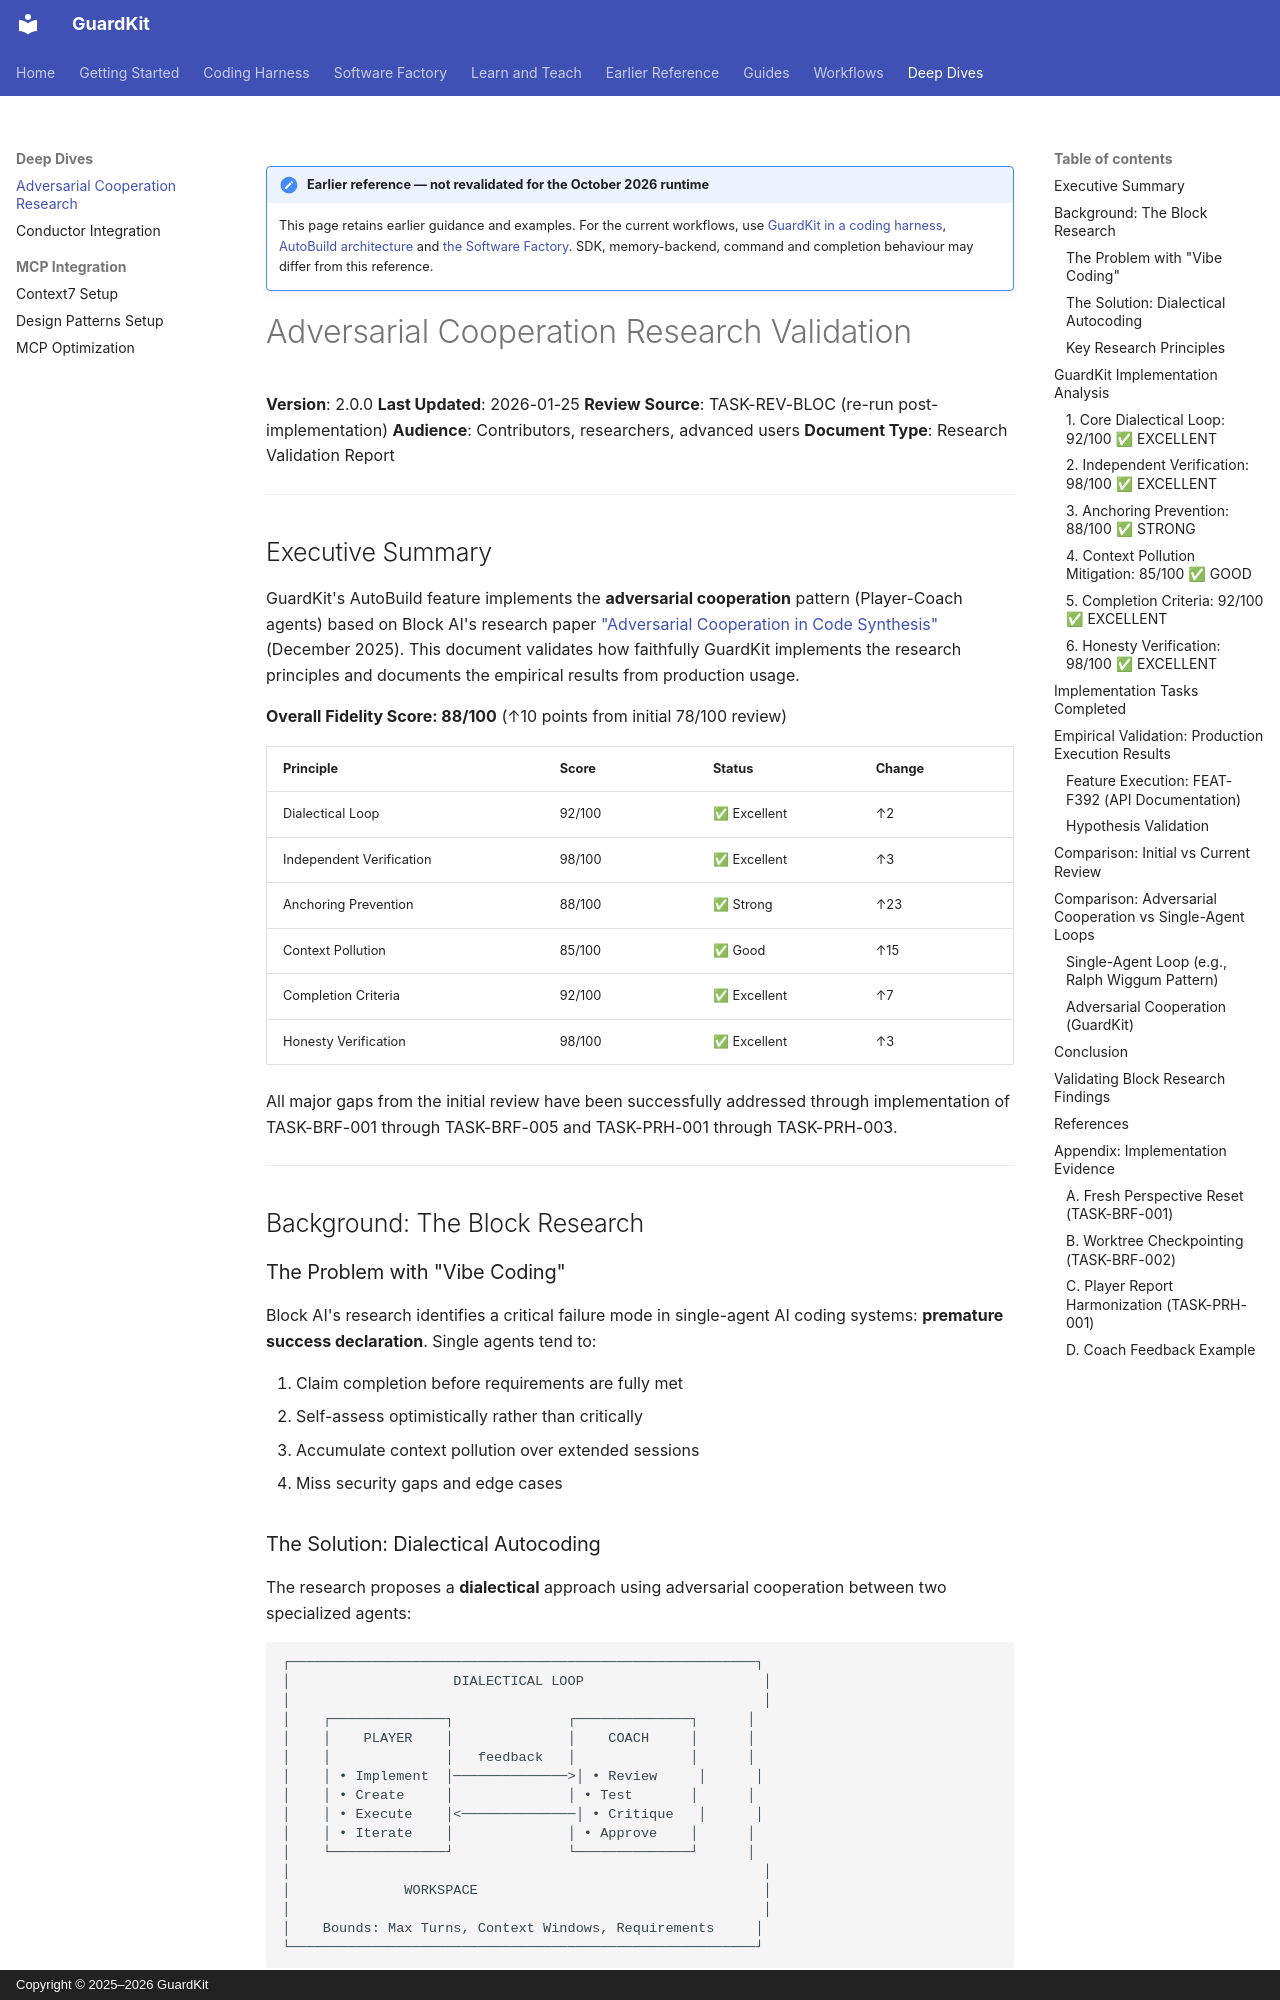

repository: guardkit/guardkit · page: deep-dives/adversarial-cooperation-research-validation/index.html · generator: mkdocs · copyright: Copyright © 2025–2026 GuardKit

!!! note "Earlier reference — not revalidated for the October 2026 runtime"

    This page retains earlier guidance and examples. For the current workflows, use
    [GuardKit in a coding harness](../harness/index.md),
    [AutoBuild architecture](autobuild-architecture.md) and
    [the Software Factory](../software-factory/index.md).
    SDK, memory-backend, command and completion behaviour may differ from this reference.

# Adversarial Cooperation Research Validation

**Version**: 2.0.0
**Last Updated**: 2026-01-25
**Review Source**: TASK-REV-BLOC (re-run post-implementation)
**Audience**: Contributors, researchers, advanced users
**Document Type**: Research Validation Report

---

## Executive Summary

GuardKit's AutoBuild feature implements the **adversarial cooperation** pattern (Player-Coach agents) based on Block AI's research paper ["Adversarial Cooperation in Code Synthesis"](https://block.xyz/documents/adversarial-cooperation-in-code-synthesis.pdf) (December 2025). This document validates how faithfully GuardKit implements the research principles and documents the empirical results from production usage.

**Overall Fidelity Score: 88/100** (↑10 points from initial 78/100 review)

| Principle | Score | Status | Change |
|-----------|-------|--------|--------|
| Dialectical Loop | 92/100 | ✅ Excellent | ↑2 |
| Independent Verification | 98/100 | ✅ Excellent | ↑3 |
| Anchoring Prevention | 88/100 | ✅ Strong | ↑23 |
| Context Pollution | 85/100 | ✅ Good | ↑15 |
| Completion Criteria | 92/100 | ✅ Excellent | ↑7 |
| Honesty Verification | 98/100 | ✅ Excellent | ↑3 |

All major gaps from the initial review have been successfully addressed through implementation of TASK-BRF-001 through TASK-BRF-005 and TASK-PRH-001 through TASK-PRH-003.

---

## Background: The Block Research

### The Problem with "Vibe Coding"

Block AI's research identifies a critical failure mode in single-agent AI coding systems: **premature success declaration**. Single agents tend to:

1. Claim completion before requirements are fully met
2. Self-assess optimistically rather than critically
3. Accumulate context pollution over extended sessions
4. Miss security gaps and edge cases
